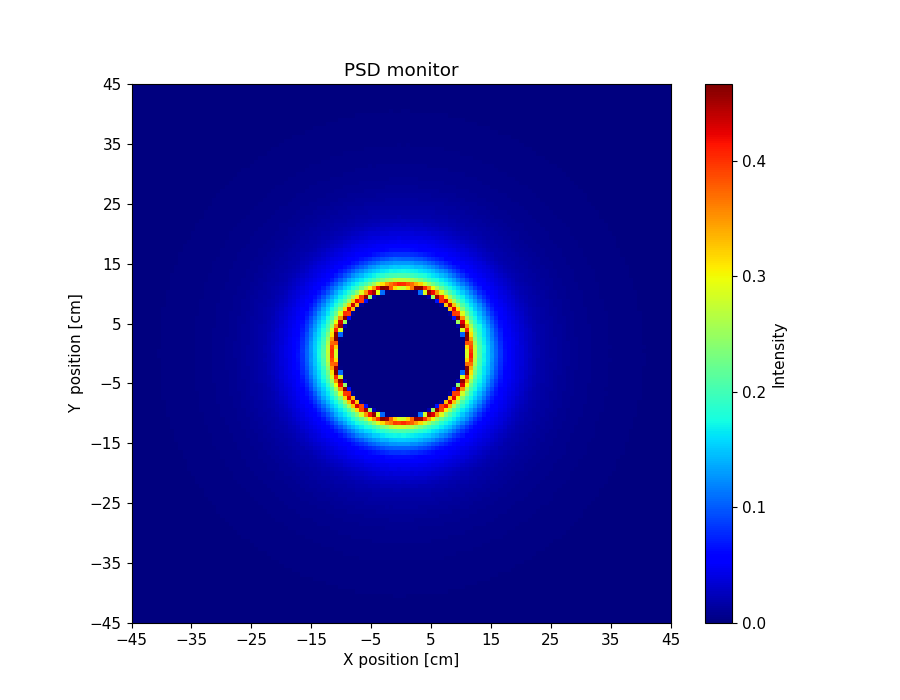

The data file committed next to this chart (first rows):
x_axis, Intensity, Error
0.000000000000000000e+00, 0.000000000000000000e+00, 0.000000000000000000e+00, 0.000000000000000000e+00, 0.000000000000000000e+00, 0.000000000000000000e+00, 0.000000000000000000e+00, 0.000000000000000000e+00, 0.000000000000000000e+00, 0.000000000000000000e+00, 0.000000000000000000e+00, 0.000000000000000000e+00, 0.000000000000000000e+00, 0.000000000000000000e+00, 0.000000000000000000e+00, 0.000000000000000000e+00, 0.000000000000000000e+00, 0.000000000000000000e+00, 0.000000000000000000e+00, 0.000000000000000000e+00, 0.000000000000000000e+00, 0.000000000000000000e+00, 0.000000000000000000e+00, 0.000000000000000000e+00
0.000000000000000000e+00, 0.000000000000000000e+00, 0.000000000000000000e+00, 0.000000000000000000e+00, 0.000000000000000000e+00, 0.000000000000000000e+00, 0.000000000000000000e+00, 0.000000000000000000e+00, 0.000000000000000000e+00, 0.000000000000000000e+00, 0.000000000000000000e+00, 0.000000000000000000e+00, 0.000000000000000000e+00, 0.000000000000000000e+00, 0.000000000000000000e+00, 0.000000000000000000e+00, 0.000000000000000000e+00, 0.000000000000000000e+00, 0.000000000000000000e+00, 0.000000000000000000e+00, 0.000000000000000000e+00, 0.000000000000000000e+00, 0.000000000000000000e+00, 0.000000000000000000e+00
0.000000000000000000e+00, 0.000000000000000000e+00, 0.000000000000000000e+00, 0.000000000000000000e+00, 0.000000000000000000e+00, 0.000000000000000000e+00, 0.000000000000000000e+00, 0.000000000000000000e+00, 0.000000000000000000e+00, 0.000000000000000000e+00, 0.000000000000000000e+00, 0.000000000000000000e+00, 0.000000000000000000e+00, 0.000000000000000000e+00, 0.000000000000000000e+00, 0.000000000000000000e+00, 0.000000000000000000e+00, 0.000000000000000000e+00, 0.000000000000000000e+00, 0.000000000000000000e+00, 0.000000000000000000e+00, 0.000000000000000000e+00, 0.000000000000000000e+00, 0.000000000000000000e+00
0.000000000000000000e+00, 0.000000000000000000e+00, 0.000000000000000000e+00, 0.000000000000000000e+00, 0.000000000000000000e+00, 0.000000000000000000e+00, 0.000000000000000000e+00, 0.000000000000000000e+00, 0.000000000000000000e+00, 0.000000000000000000e+00, 0.000000000000000000e+00, 0.000000000000000000e+00, 0.000000000000000000e+00, 0.000000000000000000e+00, 0.000000000000000000e+00, 0.000000000000000000e+00, 0.000000000000000000e+00, 0.000000000000000000e+00, 0.000000000000000000e+00, 0.000000000000000000e+00, 0.000000000000000000e+00, 0.000000000000000000e+00, 0.000000000000000000e+00, 0.000000000000000000e+00
0.000000000000000000e+00, 0.000000000000000000e+00, 0.000000000000000000e+00, 0.000000000000000000e+00, 0.000000000000000000e+00, 0.000000000000000000e+00, 0.000000000000000000e+00, 0.000000000000000000e+00, 0.000000000000000000e+00, 0.000000000000000000e+00, 0.000000000000000000e+00, 0.000000000000000000e+00, 0.000000000000000000e+00, 0.000000000000000000e+00, 0.000000000000000000e+00, 0.000000000000000000e+00, 0.000000000000000000e+00, 0.000000000000000000e+00, 0.000000000000000000e+00, 0.000000000000000000e+00, 0.000000000000000000e+00, 0.000000000000000000e+00, 0.000000000000000000e+00, 0.000000000000000000e+00
0.000000000000000000e+00, 0.000000000000000000e+00, 0.000000000000000000e+00, 0.000000000000000000e+00, 0.000000000000000000e+00, 0.000000000000000000e+00, 0.000000000000000000e+00, 0.000000000000000000e+00, 0.000000000000000000e+00, 0.000000000000000000e+00, 0.000000000000000000e+00, 0.000000000000000000e+00, 0.000000000000000000e+00, 0.000000000000000000e+00, 0.000000000000000000e+00, 0.000000000000000000e+00, 0.000000000000000000e+00, 0.000000000000000000e+00, 0.000000000000000000e+00, 0.000000000000000000e+00, 0.000000000000000000e+00, 0.000000000000000000e+00, 0.000000000000000000e+00, 0.000000000000000000e+00
0.000000000000000000e+00, 0.000000000000000000e+00, 0.000000000000000000e+00, 0.000000000000000000e+00, 0.000000000000000000e+00, 0.000000000000000000e+00, 0.000000000000000000e+00, 0.000000000000000000e+00, 0.000000000000000000e+00, 0.000000000000000000e+00, 0.000000000000000000e+00, 0.000000000000000000e+00, 0.000000000000000000e+00, 0.000000000000000000e+00, 0.000000000000000000e+00, 0.000000000000000000e+00, 0.000000000000000000e+00, 0.000000000000000000e+00, 0.000000000000000000e+00, 0.000000000000000000e+00, 0.000000000000000000e+00, 0.000000000000000000e+00, 0.000000000000000000e+00, 0.000000000000000000e+00
0.000000000000000000e+00, 0.000000000000000000e+00, 0.000000000000000000e+00, 0.000000000000000000e+00, 0.000000000000000000e+00, 0.000000000000000000e+00, 0.000000000000000000e+00, 0.000000000000000000e+00, 0.000000000000000000e+00, 0.000000000000000000e+00, 0.000000000000000000e+00, 0.000000000000000000e+00, 0.000000000000000000e+00, 0.000000000000000000e+00, 0.000000000000000000e+00, 0.000000000000000000e+00, 0.000000000000000000e+00, 0.000000000000000000e+00, 0.000000000000000000e+00, 0.000000000000000000e+00, 0.000000000000000000e+00, 0.000000000000000000e+00, 0.000000000000000000e+00, 0.000000000000000000e+00
0.000000000000000000e+00, 0.000000000000000000e+00, 0.000000000000000000e+00, 0.000000000000000000e+00, 0.000000000000000000e+00, 0.000000000000000000e+00, 0.000000000000000000e+00, 0.000000000000000000e+00, 0.000000000000000000e+00, 0.000000000000000000e+00, 0.000000000000000000e+00, 0.000000000000000000e+00, 0.000000000000000000e+00, 0.000000000000000000e+00, 0.000000000000000000e+00, 0.000000000000000000e+00, 0.000000000000000000e+00, 0.000000000000000000e+00, 0.000000000000000000e+00, 0.000000000000000000e+00, 0.000000000000000000e+00, 0.000000000000000000e+00, 0.000000000000000000e+00, 0.000000000000000000e+00
0.000000000000000000e+00, 0.000000000000000000e+00, 0.000000000000000000e+00, 0.000000000000000000e+00, 0.000000000000000000e+00, 0.000000000000000000e+00, 0.000000000000000000e+00, 0.000000000000000000e+00, 0.000000000000000000e+00, 0.000000000000000000e+00, 0.000000000000000000e+00, 0.000000000000000000e+00, 0.000000000000000000e+00, 0.000000000000000000e+00, 0.000000000000000000e+00, 0.000000000000000000e+00, 0.000000000000000000e+00, 0.000000000000000000e+00, 0.000000000000000000e+00, 0.000000000000000000e+00, 0.000000000000000000e+00, 0.000000000000000000e+00, 0.000000000000000000e+00, 0.000000000000000000e+00
0.000000000000000000e+00, 0.000000000000000000e+00, 0.000000000000000000e+00, 0.000000000000000000e+00, 0.000000000000000000e+00, 0.000000000000000000e+00, 0.000000000000000000e+00, 0.000000000000000000e+00, 0.000000000000000000e+00, 0.000000000000000000e+00, 0.000000000000000000e+00, 0.000000000000000000e+00, 0.000000000000000000e+00, 0.000000000000000000e+00, 0.000000000000000000e+00, 0.000000000000000000e+00, 0.000000000000000000e+00, 0.000000000000000000e+00, 0.000000000000000000e+00, 0.000000000000000000e+00, 0.000000000000000000e+00, 0.000000000000000000e+00, 0.000000000000000000e+00, 0.000000000000000000e+00
0.000000000000000000e+00, 0.000000000000000000e+00, 0.000000000000000000e+00, 0.000000000000000000e+00, 0.000000000000000000e+00, 0.000000000000000000e+00, 0.000000000000000000e+00, 0.000000000000000000e+00, 0.000000000000000000e+00, 0.000000000000000000e+00, 0.000000000000000000e+00, 0.000000000000000000e+00, 0.000000000000000000e+00, 0.000000000000000000e+00, 0.000000000000000000e+00, 0.000000000000000000e+00, 0.000000000000000000e+00, 0.000000000000000000e+00, 0.000000000000000000e+00, 0.000000000000000000e+00, 0.000000000000000000e+00, 0.000000000000000000e+00, 0.000000000000000000e+00, 5.189037853999999669e-07
0.000000000000000000e+00, 0.000000000000000000e+00, 0.000000000000000000e+00, 0.000000000000000000e+00, 0.000000000000000000e+00, 0.000000000000000000e+00, 0.000000000000000000e+00, 0.000000000000000000e+00, 0.000000000000000000e+00, 0.000000000000000000e+00, 0.000000000000000000e+00, 0.000000000000000000e+00, 0.000000000000000000e+00, 0.000000000000000000e+00, 0.000000000000000000e+00, 0.000000000000000000e+00, 0.000000000000000000e+00, 0.000000000000000000e+00, 0.000000000000000000e+00, 0.000000000000000000e+00, 0.000000000000000000e+00, 0.000000000000000000e+00, 1.522392698000000009e-06, 2.291931664999999845e-05
0.000000000000000000e+00, 0.000000000000000000e+00, 0.000000000000000000e+00, 0.000000000000000000e+00, 0.000000000000000000e+00, 0.000000000000000000e+00, 0.000000000000000000e+00, 0.000000000000000000e+00, 0.000000000000000000e+00, 0.000000000000000000e+00, 0.000000000000000000e+00, 0.000000000000000000e+00, 0.000000000000000000e+00, 0.000000000000000000e+00, 0.000000000000000000e+00, 0.000000000000000000e+00, 0.000000000000000000e+00, 0.000000000000000000e+00, 0.000000000000000000e+00, 0.000000000000000000e+00, 0.000000000000000000e+00, 2.662663716000000028e-06, 3.326888300000000278e-05, 9.365337785000000604e-05
0.000000000000000000e+00, 0.000000000000000000e+00, 0.000000000000000000e+00, 0.000000000000000000e+00, 0.000000000000000000e+00, 0.000000000000000000e+00, 0.000000000000000000e+00, 0.000000000000000000e+00, 0.000000000000000000e+00, 0.000000000000000000e+00, 0.000000000000000000e+00, 0.000000000000000000e+00, 0.000000000000000000e+00, 0.000000000000000000e+00, 0.000000000000000000e+00, 0.000000000000000000e+00, 0.000000000000000000e+00, 0.000000000000000000e+00, 0.000000000000000000e+00, 2.674718216999999790e-07, 5.874764792000000248e-06, 4.275484656000000220e-05, 1.175528871000000000e-04, 2.083266982000000101e-04
0.000000000000000000e+00, 0.000000000000000000e+00, 0.000000000000000000e+00, 0.000000000000000000e+00, 0.000000000000000000e+00, 0.000000000000000000e+00, 0.000000000000000000e+00, 0.000000000000000000e+00, 0.000000000000000000e+00, 0.000000000000000000e+00, 0.000000000000000000e+00, 0.000000000000000000e+00, 0.000000000000000000e+00, 0.000000000000000000e+00, 0.000000000000000000e+00, 0.000000000000000000e+00, 0.000000000000000000e+00, 0.000000000000000000e+00, 1.481553727000000101e-07, 8.199995589000000251e-06, 4.838748247999999960e-05, 1.331846343000000067e-04, 2.318435120999999880e-04, 3.442140838999999792e-04
0.000000000000000000e+00, 0.000000000000000000e+00, 0.000000000000000000e+00, 0.000000000000000000e+00, 0.000000000000000000e+00, 0.000000000000000000e+00, 0.000000000000000000e+00, 0.000000000000000000e+00, 0.000000000000000000e+00, 0.000000000000000000e+00, 0.000000000000000000e+00, 0.000000000000000000e+00, 0.000000000000000000e+00, 0.000000000000000000e+00, 0.000000000000000000e+00, 0.000000000000000000e+00, 0.000000000000000000e+00, 0.000000000000000000e+00, 1.120505415000000042e-05, 5.428932972000000237e-05, 1.379990110999999929e-04, 2.419474141999999883e-04, 3.795789914999999856e-04, 5.219055637000000062e-04
0.000000000000000000e+00, 0.000000000000000000e+00, 0.000000000000000000e+00, 0.000000000000000000e+00, 0.000000000000000000e+00, 0.000000000000000000e+00, 0.000000000000000000e+00, 0.000000000000000000e+00, 0.000000000000000000e+00, 0.000000000000000000e+00, 0.000000000000000000e+00, 0.000000000000000000e+00, 0.000000000000000000e+00, 0.000000000000000000e+00, 0.000000000000000000e+00, 0.000000000000000000e+00, 3.359335755999999729e-08, 1.019045608000000002e-05, 6.246417360999999627e-05, 1.489090754000000120e-04, 2.655891872999999940e-04, 3.947302834999999888e-04, 5.354962922999999568e-04, 6.995039644000000450e-04
0.000000000000000000e+00, 0.000000000000000000e+00, 0.000000000000000000e+00, 0.000000000000000000e+00, 0.000000000000000000e+00, 0.000000000000000000e+00, 0.000000000000000000e+00, 0.000000000000000000e+00, 0.000000000000000000e+00, 0.000000000000000000e+00, 0.000000000000000000e+00, 0.000000000000000000e+00, 0.000000000000000000e+00, 0.000000000000000000e+00, 0.000000000000000000e+00, 1.030266999999999970e-07, 1.018130487999999932e-05, 5.687661560000000090e-05, 1.416135383999999990e-04, 2.602478342999999797e-04, 3.960079088999999999e-04, 5.557306551999999884e-04, 7.190504821000000529e-04, 8.895541717999999815e-04
0.000000000000000000e+00, 0.000000000000000000e+00, 0.000000000000000000e+00, 0.000000000000000000e+00, 0.000000000000000000e+00, 0.000000000000000000e+00, 0.000000000000000000e+00, 0.000000000000000000e+00, 0.000000000000000000e+00, 0.000000000000000000e+00, 0.000000000000000000e+00, 0.000000000000000000e+00, 0.000000000000000000e+00, 0.000000000000000000e+00, 0.000000000000000000e+00, 7.126087938999999817e-06, 5.359679294999999992e-05, 1.514261565999999997e-04, 2.606220810000000145e-04, 4.075159009999999816e-04, 5.642211848999999918e-04, 7.387469627999999683e-04, 8.938866073999999660e-04, 1.088900838999999968e-03
0.000000000000000000e+00, 0.000000000000000000e+00, 0.000000000000000000e+00, 0.000000000000000000e+00, 0.000000000000000000e+00, 0.000000000000000000e+00, 0.000000000000000000e+00, 0.000000000000000000e+00, 0.000000000000000000e+00, 0.000000000000000000e+00, 0.000000000000000000e+00, 0.000000000000000000e+00, 0.000000000000000000e+00, 0.000000000000000000e+00, 4.774029136000000182e-06, 5.381564831999999932e-05, 1.345529539000000000e-04, 2.583388309999999784e-04, 3.999935143999999894e-04, 5.793607075999999793e-04, 7.230539311000000295e-04, 9.066177529999999967e-04, 1.083845626000000048e-03, 1.260955476000000068e-03
0.000000000000000000e+00, 0.000000000000000000e+00, 0.000000000000000000e+00, 0.000000000000000000e+00, 0.000000000000000000e+00, 0.000000000000000000e+00, 0.000000000000000000e+00, 0.000000000000000000e+00, 0.000000000000000000e+00, 0.000000000000000000e+00, 0.000000000000000000e+00, 0.000000000000000000e+00, 0.000000000000000000e+00, 3.053114272000000145e-06, 3.796641065999999885e-05, 1.309657224999999901e-04, 2.513221018999999977e-04, 3.836535172000000255e-04, 5.589254067999999825e-04, 7.174896841000000377e-04, 9.130577071999999459e-04, 1.100637645000000038e-03, 1.267637744999999903e-03, 1.479205233000000083e-03
0.000000000000000000e+00, 0.000000000000000000e+00, 0.000000000000000000e+00, 0.000000000000000000e+00, 0.000000000000000000e+00, 0.000000000000000000e+00, 0.000000000000000000e+00, 0.000000000000000000e+00, 0.000000000000000000e+00, 0.000000000000000000e+00, 0.000000000000000000e+00, 0.000000000000000000e+00, 9.020458041000000016e-07, 2.693460252000000110e-05, 1.096769745999999989e-04, 2.320193667000000116e-04, 3.700318736999999841e-04, 5.388510673000000131e-04, 7.341774414000000210e-04, 9.069545950999999490e-04, 1.093053235000000008e-03, 1.282564376999999938e-03, 1.482303273999999909e-03, 1.675644870999999994e-03
0.000000000000000000e+00, 0.000000000000000000e+00, 0.000000000000000000e+00, 0.000000000000000000e+00, 0.000000000000000000e+00, 0.000000000000000000e+00, 0.000000000000000000e+00, 0.000000000000000000e+00, 0.000000000000000000e+00, 0.000000000000000000e+00, 0.000000000000000000e+00, 3.199253768000000021e-07, 2.089700656000000007e-05, 9.682764938999999834e-05, 2.116388992999999961e-04, 3.597559677999999849e-04, 5.189289170000000112e-04, 6.958316237999999897e-04, 8.969649415000000188e-04, 1.080514140999999954e-03, 1.281622344999999979e-03, 1.489808755000000037e-03, 1.680456411999999965e-03, 1.896191235999999903e-03
0.000000000000000000e+00, 0.000000000000000000e+00, 0.000000000000000000e+00, 0.000000000000000000e+00, 0.000000000000000000e+00, 0.000000000000000000e+00, 0.000000000000000000e+00, 0.000000000000000000e+00, 0.000000000000000000e+00, 0.000000000000000000e+00, 2.952595212999999995e-08, 1.090680070999999973e-05, 8.005975708999999959e-05, 1.883981389000000031e-04, 3.225671637000000107e-04, 4.859827282000000115e-04, 6.540655209999999848e-04, 8.724067803999999886e-04, 1.083950659999999939e-03, 1.255138584000000095e-03, 1.453892433000000036e-03, 1.655161311000000104e-03, 1.891066323000000068e-03, 2.079314845000000168e-03
0.000000000000000000e+00, 0.000000000000000000e+00, 0.000000000000000000e+00, 0.000000000000000000e+00, 0.000000000000000000e+00, 0.000000000000000000e+00, 0.000000000000000000e+00, 0.000000000000000000e+00, 0.000000000000000000e+00, 0.000000000000000000e+00, 6.203123156999999992e-06, 5.557455341000000254e-05, 1.581399466000000024e-04, 2.937488175999999982e-04, 4.618799134999999824e-04, 6.361981027000000169e-04, 8.303299041000000366e-04, 1.022648437999999901e-03, 1.234671518000000001e-03, 1.433142163000000096e-03, 1.640605329000000044e-03, 1.871927706000000007e-03, 2.084567618999999972e-03, 2.263250869000000068e-03
0.000000000000000000e+00, 0.000000000000000000e+00, 0.000000000000000000e+00, 0.000000000000000000e+00, 0.000000000000000000e+00, 0.000000000000000000e+00, 0.000000000000000000e+00, 0.000000000000000000e+00, 0.000000000000000000e+00, 1.297895130000000011e-06, 3.394915393000000223e-05, 1.236176676000000135e-04, 2.568231045000000067e-04, 4.065926409999999860e-04, 5.814332087999999829e-04, 7.606086587999999786e-04, 9.854322451000000361e-04, 1.191599716999999954e-03, 1.419101402999999994e-03, 1.629399959999999975e-03, 1.841530453000000001e-03, 2.047258024000000055e-03, 2.260279877999999982e-03, 2.415559516999999951e-03
0.000000000000000000e+00, 0.000000000000000000e+00, 0.000000000000000000e+00, 0.000000000000000000e+00, 0.000000000000000000e+00, 0.000000000000000000e+00, 0.000000000000000000e+00, 0.000000000000000000e+00, 6.892709201000000011e-08, 1.782636281000000137e-05, 9.852959298000000057e-05, 2.141061965999999919e-04, 3.639107875000000014e-04, 5.505314800999999486e-04, 7.323588919000000464e-04, 9.386244786000000079e-04, 1.146319717999999977e-03, 1.358947428999999910e-03, 1.579288498000000051e-03, 1.822265854000000053e-03, 2.026531223999999791e-03, 2.218230105999999865e-03, 2.369222423999999862e-03, 2.530425689000000058e-03
0.000000000000000000e+00, 0.000000000000000000e+00, 0.000000000000000000e+00, 0.000000000000000000e+00, 0.000000000000000000e+00, 0.000000000000000000e+00, 0.000000000000000000e+00, 0.000000000000000000e+00, 6.040417410000000062e-06, 6.269078348999999450e-05, 1.746821554000000027e-04, 3.109593406000000018e-04, 4.895268880000000315e-04, 6.971643923999999801e-04, 8.818258769000000222e-04, 1.111749756999999995e-03, 1.317963867999999905e-03, 1.509779111999999925e-03, 1.777717997999999971e-03, 1.998549550000000043e-03, 2.167470069000000058e-03, 2.390890316000000154e-03, 2.495036811000000184e-03, 2.629291065999999916e-03
0.000000000000000000e+00, 0.000000000000000000e+00, 0.000000000000000000e+00, 0.000000000000000000e+00, 0.000000000000000000e+00, 0.000000000000000000e+00, 0.000000000000000000e+00, 9.027715507999999484e-07, 3.054811642999999947e-05, 1.269449463000000124e-04, 2.664076920000000258e-04, 4.361525946000000225e-04, 6.214732814999999501e-04, 8.181244597999999838e-04, 1.044113968999999973e-03, 1.259571488999999909e-03, 1.491310975000000039e-03, 1.719429848000000047e-03, 1.936696317999999934e-03, 2.139782045000000049e-03, 2.322291764000000182e-03, 2.500538705999999847e-03, 2.627311146000000080e-03, 2.719060775000000079e-03
0.000000000000000000e+00, 0.000000000000000000e+00, 0.000000000000000000e+00, 0.000000000000000000e+00, 0.000000000000000000e+00, 0.000000000000000000e+00, 0.000000000000000000e+00, 1.699753266000000063e-05, 7.815440618999999474e-05, 2.152135377999999960e-04, 3.602427133999999741e-04, 5.381469844999999495e-04, 7.555056283999999614e-04, 9.662849563999999745e-04, 1.197884474000000029e-03, 1.403681272999999933e-03, 1.623132088000000086e-03, 1.875065547999999957e-03, 2.085468869000000041e-03, 2.282825556999999988e-03, 2.460575649000000011e-03, 2.588882067999999977e-03, 2.707849850000000093e-03, 2.890755183000000197e-03
0.000000000000000000e+00, 0.000000000000000000e+00, 0.000000000000000000e+00, 0.000000000000000000e+00, 0.000000000000000000e+00, 0.000000000000000000e+00, 2.275475692999999879e-06, 4.846168884999999969e-05, 1.569066461000000038e-04, 3.152138365000000243e-04, 4.765197195999999855e-04, 6.785685795000000143e-04, 8.879945249999999851e-04, 1.116628868999999932e-03, 1.338563500000000033e-03, 1.567159583000000099e-03, 1.809512264999999908e-03, 2.043264939000000082e-03, 2.283725735999999999e-03, 2.352260864000000132e-03, 2.515379163000000095e-03, 2.696176531999999824e-03, 2.852707734000000002e-03, 2.967574625999999834e-03
0.000000000000000000e+00, 0.000000000000000000e+00, 0.000000000000000000e+00, 0.000000000000000000e+00, 0.000000000000000000e+00, 3.272355575999999710e-08, 1.820657613000000160e-05, 1.031763663999999970e-04, 2.265032258000000047e-04, 3.943998728000000010e-04, 5.961807814999999953e-04, 8.081264016000000482e-04, 1.034054362000000034e-03, 1.259553829000000002e-03, 1.479261973999999955e-03, 1.732165894000000034e-03, 1.961818044999999976e-03, 2.160029852000000007e-03, 2.354748810000000057e-03, 2.543486181999999891e-03, 2.677872707000000189e-03, 2.824655429000000155e-03, 2.963910628999999811e-03, 3.104941106999999957e-03
0.000000000000000000e+00, 0.000000000000000000e+00, 0.000000000000000000e+00, 0.000000000000000000e+00, 0.000000000000000000e+00, 5.294745166000000042e-06, 5.914919254999999803e-05, 1.730064853999999964e-04, 3.242250553000000190e-04, 5.036281760000000524e-04, 7.126215959999999830e-04, 9.536031576000000235e-04, 1.154314089999999892e-03, 1.414840034999999968e-03, 1.648919009999999952e-03, 1.910607738000000017e-03, 2.096075208999999794e-03, 2.329586288999999956e-03, 2.491441494999999812e-03, 2.595826165000000071e-03, 2.708951479000000061e-03, 2.906589153000000043e-03, 3.060263839999999812e-03, 3.260226936999999908e-03
0.000000000000000000e+00, 0.000000000000000000e+00, 0.000000000000000000e+00, 0.000000000000000000e+00, 0.000000000000000000e+00, 2.546800603000000000e-05, 1.125545837999999944e-04, 2.470050872999999766e-04, 4.288259724999999916e-04, 6.243939332000000191e-04, 8.476412927999999554e-04, 1.052519004000000008e-03, 1.292114373000000050e-03, 1.539213530000000047e-03, 1.785968592999999990e-03, 2.027208708000000168e-03, 2.220932227000000075e-03, 2.433346970999999883e-03, 2.551350748000000019e-03, 2.698344937999999811e-03, 2.891040147999999945e-03, 3.010743130000000101e-03, 3.250516821999999920e-03, 3.411313719000000182e-03
0.000000000000000000e+00, 0.000000000000000000e+00, 0.000000000000000000e+00, 0.000000000000000000e+00, 3.477909242000000049e-06, 5.910861220000000125e-05, 1.795724085999999935e-04, 3.289560569999999749e-04, 5.331425326000000312e-04, 7.128101666999999688e-04, 9.656434525999999831e-04, 1.199466853000000005e-03, 1.444439174000000008e-03, 1.687531717000000098e-03, 1.917920407999999929e-03, 2.159242620000000144e-03, 2.372484891000000134e-03, 2.501588519999999993e-03, 2.654658199999999912e-03, 2.799332423999999903e-03, 2.966953752000000069e-03, 3.121326514999999899e-03, 3.369000212000000053e-03, 3.653843189000000047e-03
0.000000000000000000e+00, 0.000000000000000000e+00, 0.000000000000000000e+00, 0.000000000000000000e+00, 2.120456202999999908e-05, 1.105726617999999988e-04, 2.453709419999999938e-04, 4.320497496999999932e-04, 6.339723496999999765e-04, 8.488055102999999581e-04, 1.079504393999999954e-03, 1.330565630999999997e-03, 1.584132357999999902e-03, 1.814828424999999920e-03, 2.062661340999999860e-03, 2.276448808000000167e-03, 2.452560783999999799e-03, 2.611607922999999946e-03, 2.762412740000000193e-03, 2.928448537000000185e-03, 3.085216609000000169e-03, 3.278566792999999986e-03, 3.520720819999999945e-03, 3.795479809999999839e-03
0.000000000000000000e+00, 0.000000000000000000e+00, 0.000000000000000000e+00, 2.531518882999999812e-06, 5.381632803000000115e-05, 1.655921633000000104e-04, 3.205518018999999898e-04, 5.135528121999999827e-04, 7.269080150999999860e-04, 9.684964600000000104e-04, 1.200846697000000022e-03, 1.471819599000000070e-03, 1.706455989999999898e-03, 1.960385706000000033e-03, 2.200590874000000075e-03, 2.377008721000000054e-03, 2.569532141000000110e-03, 2.688091332000000066e-03, 2.815915549999999969e-03, 3.034197574000000071e-03, 3.226499246000000178e-03, 3.401662053999999959e-03, 3.770886392999999934e-03, 4.018769755000000179e-03
0.000000000000000000e+00, 0.000000000000000000e+00, 0.000000000000000000e+00, 1.771005293000000105e-05, 9.677174745000000468e-05, 2.321613841000000041e-04, 4.172966713999999924e-04, 6.218394438000000119e-04, 8.402124882999999472e-04, 1.087995231999999961e-03, 1.332970603999999917e-03, 1.566185713000000073e-03, 1.848770336999999968e-03, 2.089115637999999948e-03, 2.281650259999999913e-03, 2.442674853000000208e-03, 2.653535536999999857e-03, 2.773557291999999980e-03, 2.923774605999999825e-03, 3.117659868000000056e-03, 3.353710688000000051e-03, 3.579567419000000139e-03, 3.892359257000000024e-03, 4.281188759999999573e-03
0.000000000000000000e+00, 0.000000000000000000e+00, 5.680448903000000117e-07, 4.314024264000000127e-05, 1.505634850000000017e-04, 2.950057483999999979e-04, 4.894836175999999796e-04, 7.070260974999999660e-04, 9.525594918999999655e-04, 1.204237120000000100e-03, 1.467739231999999963e-03, 1.689073265999999941e-03, 1.952451411000000105e-03, 2.215270559000000021e-03, 2.385405142000000030e-03, 2.506006814000000076e-03, 2.740571543999999801e-03, 2.831767820999999980e-03, 3.047037716000000011e-03, 3.228738682999999967e-03, 3.431551884000000070e-03, 3.743000287999999950e-03, 4.121008621000000344e-03, 4.517816261000000277e-03
0.000000000000000000e+00, 0.000000000000000000e+00, 7.927502129999999800e-06, 8.030891089000000149e-05, 2.062379469999999946e-04, 3.727586669000000109e-04, 5.969885262000000333e-04, 8.226106498000000352e-04, 1.054884140999999944e-03, 1.316361178999999985e-03, 1.568468965999999989e-03, 1.838454212000000020e-03, 2.056544112999999976e-03, 2.296614299999999876e-03, 2.455911751999999889e-03, 2.638459527000000179e-03, 2.781963025000000044e-03, 2.960268333999999807e-03, 3.163524417000000092e-03, 3.406998906999999903e-03, 3.621728115999999810e-03, 3.960633249000000168e-03, 4.310975077000000003e-03, 4.658007326999999594e-03
0.000000000000000000e+00, 0.000000000000000000e+00, 2.519766739000000067e-05, 1.237569030000000092e-04, 2.701160397999999795e-04, 4.641459171000000090e-04, 6.634805725000000268e-04, 9.022834837999999880e-04, 1.157138773999999990e-03, 1.401893837000000101e-03, 1.643975385999999969e-03, 1.917394903000000077e-03, 2.159259137000000064e-03, 2.373740865000000064e-03, 2.547702137000000099e-03, 2.698263790000000103e-03, 2.833398498000000171e-03, 3.071222371000000007e-03, 3.238072436999999814e-03, 3.491377457999999840e-03, 3.793008162999999839e-03, 4.153249521999999999e-03, 4.492122056000000078e-03, 4.863323071000000275e-03
0.000000000000000000e+00, 2.730922892000000007e-06, 5.095173866999999775e-05, 1.727989882999999920e-04, 3.384221973999999985e-04, 5.214321072000000206e-04, 7.691406916000000050e-04, 1.020678964999999954e-03, 1.262687604999999935e-03, 1.531188893000000068e-03, 1.778157261000000086e-03, 2.045019727000000048e-03, 2.253531394000000184e-03, 2.433482942999999968e-03, 2.631948013999999784e-03, 2.764253799000000213e-03, 2.969700659999999996e-03, 3.114201580999999882e-03, 3.414781914999999793e-03, 3.654897425999999866e-03, 3.958336417000000301e-03, 4.296607402999999721e-03, 4.729499990999999799e-03, 5.030277855000000152e-03
0.000000000000000000e+00, 9.478045691999999870e-06, 8.731793406999999467e-05, 2.292732727000000039e-04, 4.041633725000000018e-04, 6.137189408000000464e-04, 8.639224965000000082e-04, 1.102115551000000049e-03, 1.366496057000000019e-03, 1.616119221000000047e-03, 1.899052368000000079e-03, 2.153785997999999990e-03, 2.347920223999999841e-03, 2.510054239000000190e-03, 2.670064693000000038e-03, 2.872423592000000053e-03, 3.020631343000000114e-03, 3.221199699999999916e-03, 3.523016836000000037e-03, 3.789065496000000068e-03, 4.132158337000000313e-03, 4.537858096999999695e-03, 4.806742915000000380e-03, 5.275787005999999640e-03
9.564949354999999939e-08, 2.562301651999999993e-05, 1.290553966000000099e-04, 2.814838521000000040e-04, 4.771688482000000192e-04, 6.797957420000000361e-04, 9.394096238000000350e-04, 1.192364557999999949e-03, 1.470599237000000089e-03, 1.720208322999999991e-03, 1.973584470999999868e-03, 2.226749730000000208e-03, 2.405834802000000189e-03, 2.569659381999999954e-03, 2.750227539000000068e-03, 2.947496712000000161e-03, 3.097886141000000086e-03, 3.340341310000000206e-03, 3.637708216999999914e-03, 3.983484788000000131e-03, 4.310669405999999725e-03, 4.727225027000000156e-03, 5.070705947000000123e-03, 5.562856352999999594e-03
1.495920412999999980e-06, 4.959017457999999713e-05, 1.764487183999999991e-04, 3.407323667999999904e-04, 5.348065864000000388e-04, 7.581901346000000401e-04, 1.017928805000000011e-03, 1.286495804999999949e-03, 1.553570105000000008e-03, 1.854035285999999913e-03, 2.054952238999999993e-03, 2.288435054999999902e-03, 2.465169057999999896e-03, 2.666561296000000136e-03, 2.792248323999999785e-03, 2.973744337999999904e-03, 3.164756677999999799e-03, 3.488356982000000162e-03, 3.794006709000000144e-03, 4.136728035000000400e-03, 4.451236637000000398e-03, 4.787495537000000141e-03, 5.262275426999999881e-03, 5.697869587000000194e-03
7.728196716000000340e-06, 7.998403318000000585e-05, 2.108756363999999888e-04, 3.878198273000000120e-04, 5.941019102999999663e-04, 8.348548455999999602e-04, 1.094786390999999892e-03, 1.360133658000000105e-03, 1.603252473999999947e-03, 1.886338870999999980e-03, 2.145111359000000193e-03, 2.370722478999999841e-03, 2.502541001000000050e-03, 2.707347742000000210e-03, 2.883390936000000161e-03, 3.102904981000000062e-03, 3.294086484000000124e-03, 3.516625246000000104e-03, 3.872924774000000188e-03, 4.229390528000000031e-03, 4.650194316999999890e-03, 5.008996386000000127e-03, 5.384969425999999899e-03, 5.951430693000000008e-03
1.868245321000000059e-05, 1.160119367000000062e-04, 2.666405811999999738e-04, 4.534235451999999995e-04, 6.645867443999999707e-04, 9.280733600000000416e-04, 1.169986590000000057e-03, 1.452045689999999960e-03, 1.707730817999999953e-03, 1.951255445000000003e-03, 2.230077772999999961e-03, 2.411051442999999957e-03, 2.608545817000000079e-03, 2.768828387999999838e-03, 2.951617918999999927e-03, 3.139557509999999982e-03, 3.385460911000000121e-03, 3.681565539999999935e-03, 4.003448728999999852e-03, 4.281774117999999872e-03, 4.801316138999999796e-03, 5.199200594000000404e-03, 5.586535890999999587e-03, 6.062567123999999981e-03
3.581462552000000036e-05, 1.384902463999999965e-04, 3.084514796999999965e-04, 4.954129592999999840e-04, 7.334236642999999653e-04, 9.797507287000000158e-04, 1.258251916999999966e-03, 1.538552108000000107e-03, 1.786359851000000019e-03, 2.066755352999999872e-03, 2.284404764999999841e-03, 2.464848000999999948e-03, 2.644737593000000102e-03, 2.796985751000000131e-03, 3.018906234999999948e-03, 3.237246052999999835e-03, 3.444382750000000212e-03, 3.768596724000000068e-03, 4.151348677999999910e-03, 4.473060693000000324e-03, 4.948504073999999975e-03, 5.347633249999999942e-03, 5.773547321000000419e-03, 6.291798171000000106e-03
5.288754247000000154e-05, 1.827171175000000107e-04, 3.490109802000000185e-04, 5.602677512000000257e-04, 7.991288129999999735e-04, 1.061933345000000070e-03, 1.307756915000000009e-03, 1.580241078999999925e-03, 1.851534211999999969e-03, 2.114371267000000106e-03, 2.312072744000000148e-03, 2.514027761999999833e-03, 2.698128799000000001e-03, 2.862559449000000138e-03, 3.030955802999999935e-03, 3.293264107000000180e-03, 3.594828820000000192e-03, 3.930820280000000416e-03, 4.247166364000000416e-03, 4.692164139999999845e-03, 5.091416238999999996e-03, 5.503405664000000225e-03, 5.951891534999999983e-03, 6.438686731000000003e-03
7.411571895000000209e-05, 2.227642382000000047e-04, 4.063469935000000167e-04, 6.134898289999999883e-04, 8.654289343000000053e-04, 1.138958785999999923e-03, 1.380816817999999972e-03, 1.670759207999999996e-03, 1.915256679000000052e-03, 2.153693877999999888e-03, 2.400049586999999842e-03, 2.540348378999999785e-03, 2.715789399999999840e-03, 2.920682275000000168e-03, 3.074270890999999950e-03, 3.388413680000000160e-03, 3.641937931999999784e-03, 3.994592766000000343e-03, 4.366785726000000332e-03, 4.877403647000000224e-03, 5.211184492999999980e-03, 5.612016931999999798e-03, 6.024686290000000159e-03, 6.623614883999999828e-03
1.038610001000000055e-04, 2.491146691999999801e-04, 4.475153532999999874e-04, 6.674972178000000093e-04, 9.061435403000000404e-04, 1.201084538000000068e-03, 1.445121259999999994e-03, 1.724970057999999917e-03, 1.994230970000000075e-03, 2.249729710999999986e-03, 2.438774254000000176e-03, 2.612602753999999916e-03, 2.801077382000000116e-03, 2.949893921000000096e-03, 3.143137381000000053e-03, 3.469033900000000146e-03, 3.704608098999999898e-03, 4.085162538999999836e-03, 4.476075325999999931e-03, 4.946592391000000262e-03, 5.367796644000000228e-03, 5.814699872000000415e-03, 6.325407596999999688e-03, 6.805035533000000116e-03
1.290792882999999911e-04, 2.801430316000000191e-04, 4.804453882999999812e-04, 7.107681162999999807e-04, 9.709811576999999696e-04, 1.229927958000000092e-03, 1.532237998000000011e-03, 1.789825312999999930e-03, 2.040034166999999798e-03, 2.280975191999999856e-03, 2.464611095999999849e-03, 2.662241942999999788e-03, 2.833254647999999907e-03, 2.995359178000000112e-03, 3.241628510999999997e-03, 3.526486832999999824e-03, 3.815011909999999930e-03, 4.196855731000000318e-03, 4.637197683000000327e-03, 5.067941026000000182e-03, 5.504980244999999918e-03, 5.942077157999999838e-03, 6.337006695000000321e-03, 7.041702872000000363e-03
1.511550221000000107e-04, 3.093807599000000168e-04, 5.200803187000000057e-04, 7.399066836999999624e-04, 1.022218948999999979e-03, 1.305198862000000060e-03, 1.572539973999999979e-03, 1.838315458999999989e-03, 2.104367645999999804e-03, 2.329710946000000150e-03, 2.480363542000000188e-03, 2.671363181000000094e-03, 2.879459818000000212e-03, 3.042546589999999950e-03, 3.300215150999999836e-03, 3.567473402999999949e-03, 3.931619968000000381e-03, 4.269215193999999908e-03, 4.752435291000000304e-03, 5.073659848999999972e-03, 5.571186845000000200e-03, 6.015366490999999628e-03, 6.663584991999999679e-03, 7.173753352999999618e-03
1.795364683000000121e-04, 3.440582346999999995e-04, 5.504929148000000478e-04, 7.967164103999999471e-04, 1.050429912999999897e-03, 1.334661555999999954e-03, 1.598751927000000017e-03, 1.916932428999999901e-03, 2.131832134000000070e-03, 2.357874837999999942e-03, 2.521193223000000108e-03, 2.756430446000000204e-03, 2.881613069000000041e-03, 3.115642164999999839e-03, 3.323327384999999815e-03, 3.627866253999999843e-03, 4.026646224000000017e-03, 4.336135044000000334e-03, 4.732431133000000387e-03, 5.219830774999999895e-03, 5.695673844999999715e-03, 6.133158566000000006e-03, 6.765781957999999867e-03, 7.405866924000000309e-03
1.937222598999999992e-04, 3.667348577999999929e-04, 5.747819628999999804e-04, 8.304722377000000504e-04, 1.099502332000000006e-03, 1.357375217000000075e-03, 1.662199098000000097e-03, 1.905903090000000098e-03, 2.184937635000000142e-03, 2.388530676000000155e-03, 2.595974874000000002e-03, 2.749917156999999966e-03, 2.940017402000000193e-03, 3.174283872999999947e-03, 3.390841080000000021e-03, 3.764962495999999922e-03, 4.080100599000000341e-03, 4.488060664000000262e-03, 4.947283785999999697e-03, 5.299468146999999733e-03, 5.747057205000000342e-03, 6.255501810000000350e-03, 6.858229853000000036e-03, 7.513539522000000151e-03
2.254982124999999928e-04, 4.008893038999999762e-04, 6.087453249999999483e-04, 8.525327003999999629e-04, 1.130320407000000088e-03, 1.381176051000000031e-03, 1.682459392000000033e-03, 1.966752591999999800e-03, 2.221135404000000070e-03, 2.411565676999999960e-03, 2.628481685000000085e-03, 2.796897090000000086e-03, 2.968318125000000106e-03, 3.197834929999999846e-03, 3.472349179000000161e-03, 3.739900073000000137e-03, 4.140784229999999733e-03, 4.456669447000000291e-03, 4.958473809000000371e-03, 5.414795590999999832e-03, 5.800324366000000204e-03, 6.410149000000000402e-03, 6.936781256000000215e-03, 7.606768978000000292e-03
2.381835455999999865e-04, 4.236822912000000265e-04, 6.273175634000000044e-04, 9.035536561000000405e-04, 1.175954759000000108e-03, 1.447759274000000058e-03, 1.709241149000000071e-03, 1.974771923999999942e-03, 2.258480273999999982e-03, 2.417876313999999839e-03, 2.596360233000000184e-03, 2.767419603999999884e-03, 2.999159608000000112e-03, 3.269139488000000118e-03, 3.522748985999999988e-03, 3.801375244999999955e-03, 4.199062528999999988e-03, 4.596444114999999851e-03, 4.977447389000000041e-03, 5.431426603999999804e-03, 5.926197920000000029e-03, 6.415534627999999739e-03, 7.048257145999999897e-03, 7.833130529000000702e-03
2.497600624000000102e-04, 4.361110401000000206e-04, 6.752514258000000529e-04, 9.185506223000000159e-04, 1.180812363999999897e-03, 1.490247691999999936e-03, 1.758669614999999959e-03, 2.021782389999999922e-03, 2.267309062000000090e-03, 2.460230571000000203e-03, 2.627587560000000169e-03, 2.821579655999999822e-03, 2.994797482999999802e-03, 3.259590795000000003e-03, 3.561182248999999848e-03, 3.837647356999999895e-03, 4.218062946000000410e-03, 4.673881492000000158e-03, 5.134065420999999775e-03, 5.520646696999999964e-03, 6.011943938000000216e-03, 6.490902302000000311e-03, 7.143519327000000078e-03, 7.929524392999999158e-03
2.623325822999999883e-04, 4.653625713000000179e-04, 6.853332266000000412e-04, 9.415468611000000348e-04, 1.211659597999999909e-03, 1.525450567999999925e-03, 1.769848656000000062e-03, 2.090386143999999925e-03, 2.281259661999999848e-03, 2.494358916000000148e-03, 2.651057462999999951e-03, 2.887200471000000209e-03, 3.060658966999999994e-03, 3.307146727000000088e-03, 3.594404590000000073e-03, 3.935989923999999758e-03, 4.316932073000000029e-03, 4.801156935999999729e-03, 5.133655832000000134e-03, 5.561617393999999763e-03, 6.101540709000000118e-03, 6.604714967999999846e-03, 7.193967861999999922e-03, 7.961749711999999493e-03
... 68 more rows
